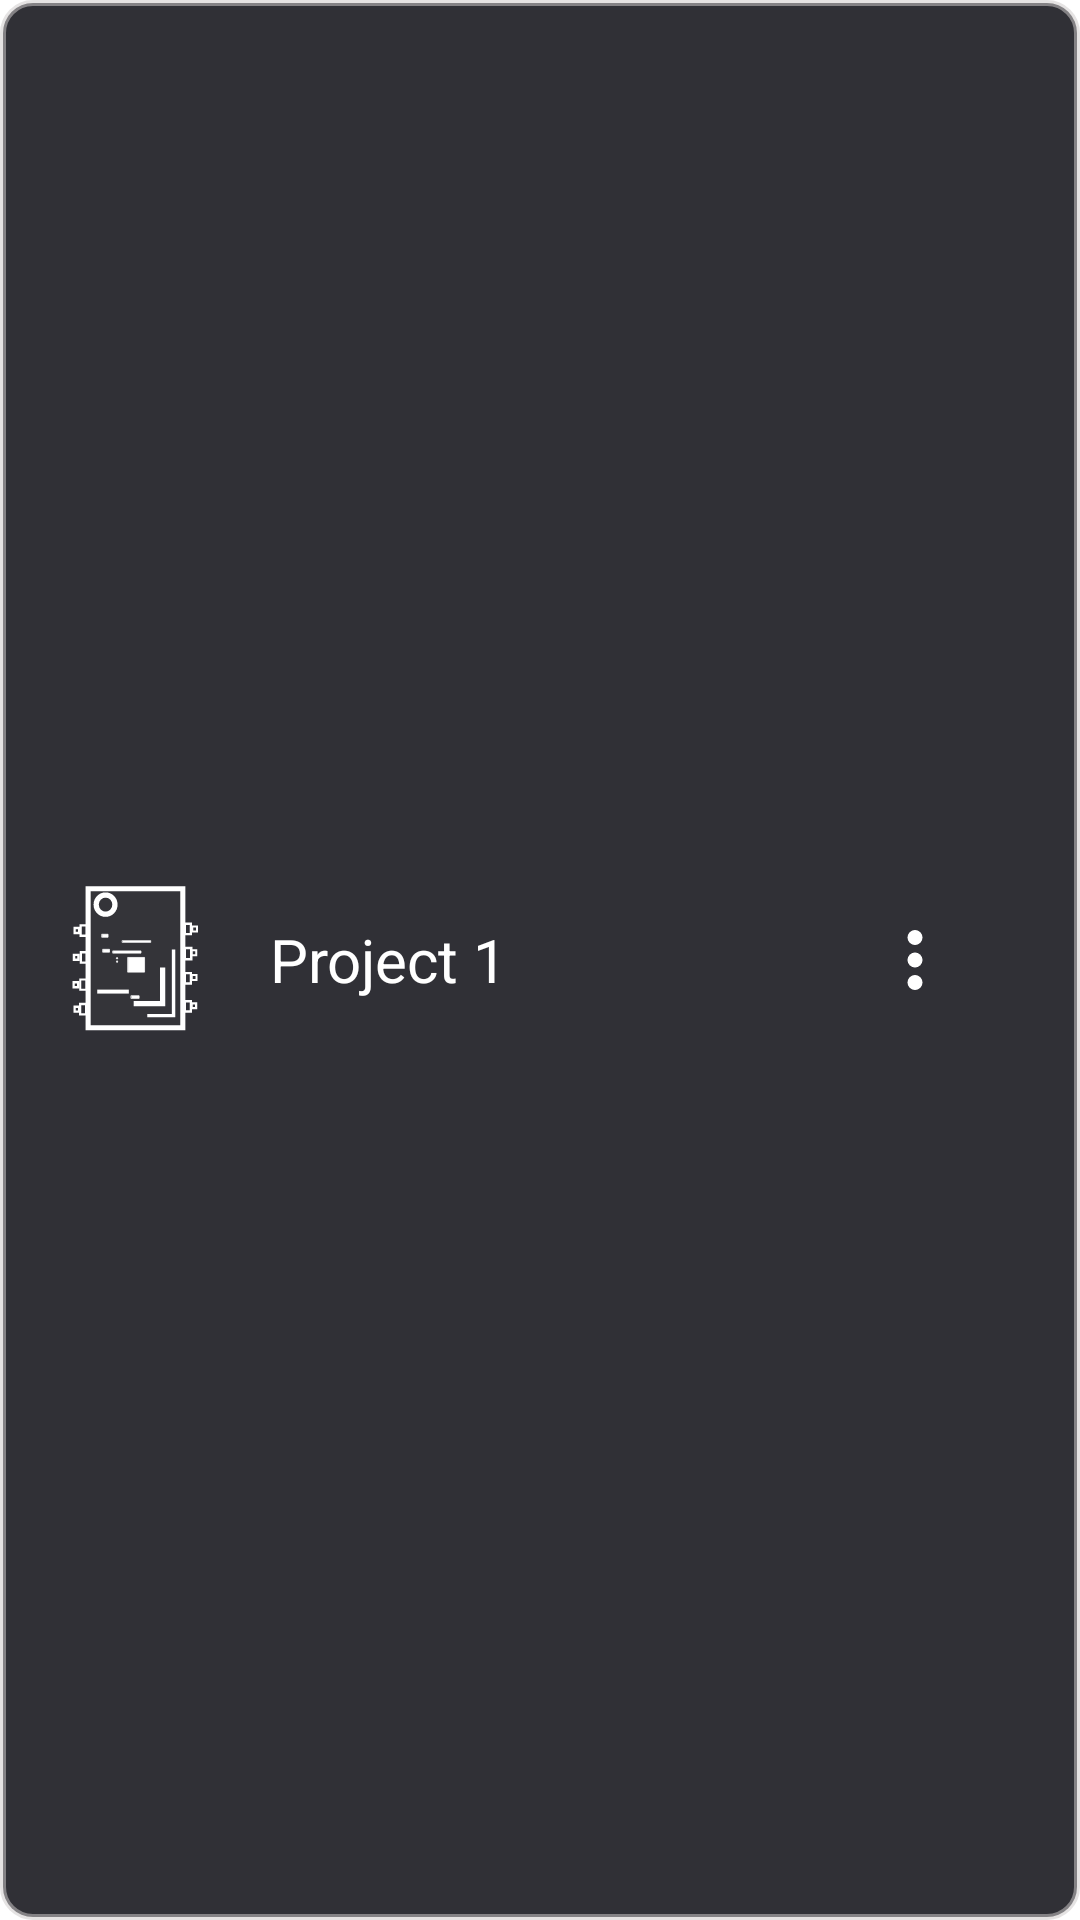

Here is an Android app screen rendered from its layout file. Give the layout XML and the strings, colors and styles it references.
<!-- AndroidManifest.xml: application theme Theme.LogicSimulator -->
<!-- res/layout/project_list_layout.xml -->
<?xml version="1.0" encoding="utf-8"?>
<LinearLayout xmlns:android="http://schemas.android.com/apk/res/android"
    xmlns:app="http://schemas.android.com/apk/res-auto"
    android:id="@+id/item_layout"
    android:layout_width="330sp"
    android:layout_height="70sp"
    android:orientation="horizontal"
    android:layout_gravity="center_horizontal"
    android:layout_margin="10sp"
    android:background="@drawable/round_corner_background"
    android:clickable="true"
    >
    <ImageView
        android:layout_width="wrap_content"
        android:layout_height="wrap_content"
        android:layout_marginLeft="20sp"
        android:src="@drawable/ic_logo"
        android:layout_gravity="center_vertical"
        app:tint="@color/white"
        />
    <FrameLayout
        android:layout_width="200sp"
        android:layout_height="match_parent">
    <TextView
        android:id="@+id/project_name"
        android:layout_width="wrap_content"
        android:layout_height="wrap_content"
        android:text="Project 1"
        android:layout_gravity="center_vertical"
        android:singleLine="true"
        android:focusable="true"
        android:ellipsize="marquee"
        android:marqueeRepeatLimit="marquee_forever"
        android:textSize="20sp"
        android:textColor="@color/white"
        android:layout_marginLeft="20sp"
        />
    </FrameLayout>
    <ImageButton
        android:id="@+id/more"
        android:layout_width="wrap_content"
        android:layout_height="wrap_content"
        android:layout_gravity="center_vertical"
        android:scaleType="fitCenter"
        android:background="@color/dark_grey"
        android:src="@drawable/more_icon"
        android:layout_marginLeft="20sp"
        app:tint="@color/white"
        />
</LinearLayout>
<!-- resources referenced by this layout -->
<resources>
  <color name="dark_grey">#303036</color>
  <color name="white">#FFFFFFFF</color>
  <!-- drawable ic_logo: vector/xml drawable (drawable, 8039 chars, omitted) -->
  <!-- drawable more_icon (drawable) -->
  <vector xmlns:android="http://schemas.android.com/apk/res/android"
      android:width="30dp"
      android:height="30dp"
      android:viewportWidth="960"
      android:viewportHeight="960"
      android:tint="?attr/colorControlNormal">
    <path
        android:fillColor="@android:color/white"
        android:pathData="M480,800Q447,800 423.5,776.5Q400,753 400,720Q400,687 423.5,663.5Q447,640 480,640Q513,640 536.5,663.5Q560,687 560,720Q560,753 536.5,776.5Q513,800 480,800ZM480,560Q447,560 423.5,536.5Q400,513 400,480Q400,447 423.5,423.5Q447,400 480,400Q513,400 536.5,423.5Q560,447 560,480Q560,513 536.5,536.5Q513,560 480,560ZM480,320Q447,320 423.5,296.5Q400,273 400,240Q400,207 423.5,183.5Q447,160 480,160Q513,160 536.5,183.5Q560,207 560,240Q560,273 536.5,296.5Q513,320 480,320Z"/>
  </vector>
  <!-- drawable round_corner_background (drawable) -->
  <?xml version="1.0" encoding="utf-8"?>
  <shape xmlns:android="http://schemas.android.com/apk/res/android">
      <solid android:color="@color/dark_grey" /> 
      <corners android:radius="10dp" /> 
      <stroke
          android:width="2dp"
          android:color="@color/grey"
            />
  </shape>
  <style name="Theme.LogicSimulator" parent="Theme.MaterialComponents.DayNight.DarkActionBar">
          
          <item name="colorPrimary">@color/purple_500</item>
          <item name="colorPrimaryVariant">@color/purple_700</item>
          <item name="colorOnPrimary">@color/white</item>
          
          <item name="colorSecondary">@color/teal_200</item>
          <item name="colorSecondaryVariant">@color/teal_700</item>
          <item name="colorOnSecondary">@color/black</item>
          
          <item name="android:statusBarColor">@color/dark_grey</item>
          
      </style>
  <color name="grey">#88cecaca</color>
  <color name="purple_500">#FF6200EE</color>
  <color name="purple_700">#FF3700B3</color>
  <color name="teal_200">#FF03DAC5</color>
  <color name="teal_700">#FF018786</color>
  <color name="black">#FF000000</color>
</resources>
